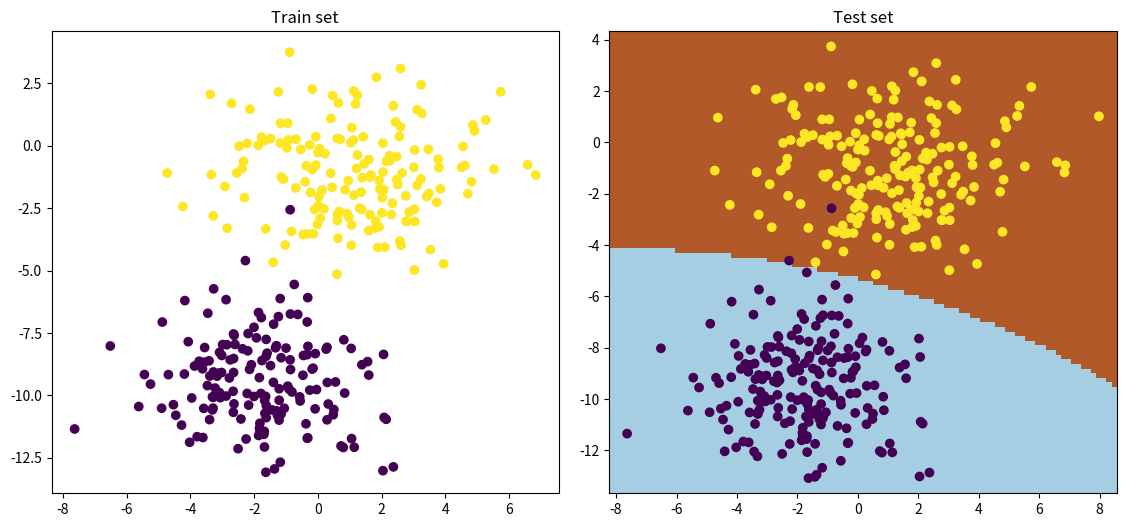

Write Python code to recreate this figure.
import numpy as np
import pandas as pd
import matplotlib.pyplot as plt

class NaiveBayesClassifier:
  def __init__(self):
    self.features = list
    self.likelihoods = {}
    self.class_priors = {}
    self.pred_priors = {}

    self.train_size = int
    self.num_feats = int
    self.outcomes = np.array

  def fit(self, X, y):
    self.features = list(X.columns)
    self.train_size = X.shape[0]
    self.num_feats = X.shape[1]
    self.outcoms = np.unique(y)

    for feature in self.features:
      self.likelihoods[feature] = {}
      self.pred_priors[feature] = {}
      for outcome in self.outcoms:
        mean = np.mean(X[feature][y == outcome])
        std = np.std(X[feature][y == outcome])
        self.likelihoods[feature][outcome] = {'mean': mean, 'std': std}
    for outcome in self.outcoms:
      outcome_count = sum(y == outcome)
      self.class_priors[outcome] = outcome_count / self.train_size

  def predict(self, X):
    results = []
    for query in np.array(X):
      probs_outcome = {}
      for outcome in self.outcoms:
        prior = self.class_priors[outcome]
        likelihood = 1
        for feature, feat_val in zip(self.features, query):
          mu = self.likelihoods[feature][outcome]['mean']
          sigma = self.likelihoods[feature][outcome]['std']
          likelihood *= np.exp(-1*(feat_val-mu)**2/(2*sigma**2))/(np.sqrt(np.pi*2)*(sigma**2))
        posterior = likelihood * prior
        probs_outcome[outcome] = posterior
      result = max(probs_outcome, key = lambda x: probs_outcome[x])
      results.append(result)
    return results
  
mean0 = [-1.8, -9.5]
cov0 = [[1.8**2, 0], [0, 1.8**2]]
mean1 = [1.2, -1]
cov1 = [[2.2**2, 0], [0, 1.8**2]]
rng = np.random.RandomState(42)
data0 = rng.multivariate_normal(mean0, cov0, 200)
data1 = rng.multivariate_normal(mean1, cov1, 200)
dataX = np.vstack((data0, data1))
y0 = np.zeros(200)
y1 = np.ones(200)
y = np.hstack((y0, y1)).astype(int)
testIndx = rng.choice(400, size=80, replace=False, p=None)
df = pd.DataFrame(dataX, columns=['X0', 'X1'])
df['y'] = y
df_test = df.take(testIndx)
df_train = df.drop(index=testIndx)

fig, ax = plt.subplots(1, 2, figsize=(12,6))
fig.subplots_adjust(left=0.0625, right=0.95, wspace=0.1)
ax[0].scatter(x='X0', y='X1', c='y', data=df_train)
ax[0].title.set_text('Train set')
ax[1].scatter(x='X0', y='X1', c='y', data=df_test)
ax[1].title.set_text('Test set')
plt.show()

nbc = NaiveBayesClassifier()
X_train = df_train.drop('y', axis=1)
y_train = df_train['y']
nbc.fit(X_train, y_train)

X_test = df_test.drop('y', axis=1)
y_test = df_test['y']
yhat = nbc.predict(X_test)
auc = np.mean(yhat==y_test)
print(auc)

x_min, x_max = df['X0'].min() - 0.5, df['X0'].max() + 0.5
y_min, y_max = df['X1'].min() - 0.5, df['X1'].max() + 0.5
xx, yy = np.meshgrid(np.linspace(x_min, x_max, 100), np.linspace(y_min, y_max, 100))
z = nbc.predict(np.c_[xx.ravel(), yy.ravel()])
z = np.array(z).reshape(xx.shape)
plt.pcolormesh(xx, yy, z, cmap=plt.cm.Paired)
plt.scatter(x='X0', y='X1', c='y', data=df)
plt.show()
